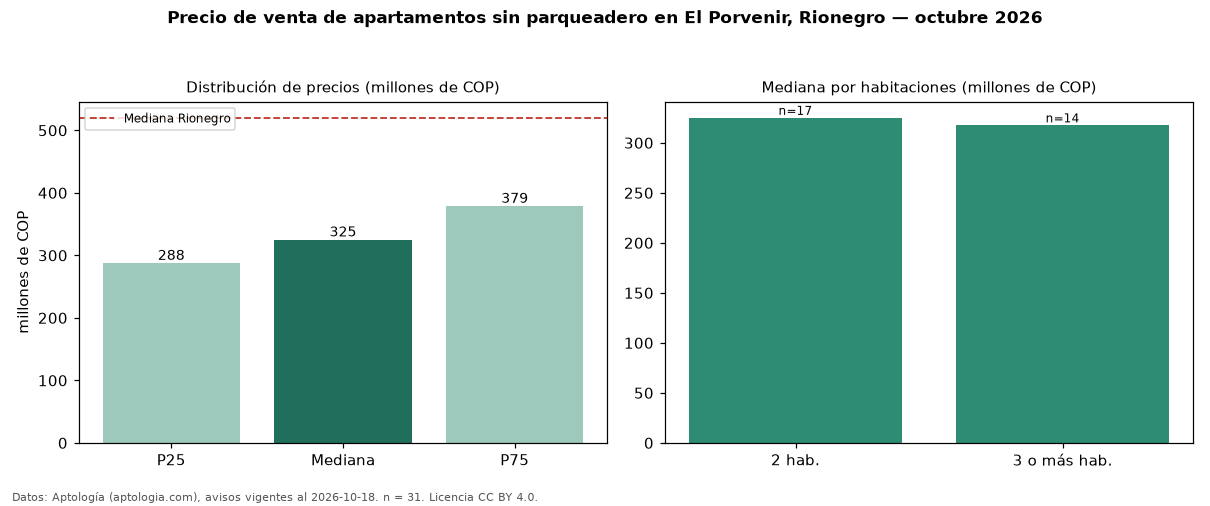

Source data for this figure (header and first rows):
seccion, metrica, valor, moneda, n
filtro, parq0, sin parqueadero, , 31
precio, p25, 287500000, COP, 31
precio, mediana, 325000000, COP, 31
precio, p75, 378700000, COP, 31
precio, minimo, 220000000, COP, 31
precio, maximo, 750000000, COP, 31
m2, mediana_precio_m2, 6044974, COP, 30
m2, area_mediana_m2, 54.0, m2, 30
banos, mediana_banos, 2.0, , 
parqueadero, pct_con_parqueadero, 0.0, %, 31
estrato, estrato_mas_frecuente, 4, , 31
habitaciones, 2, 325000000, COP, 17
habitaciones, 3+, 317500000, COP, 14
ciudad, mediana_ciudad_referencia, 520000000, COP, 
ciudad, mediana_m2_ciudad, 7437500, COP, 
fuente, fecha_datos, 2026-10-18, , 
fuente, atribucion, https://www.aptologia.com/venta/rionegro…, , 
fuente, licencia, CC BY 4.0, , 
